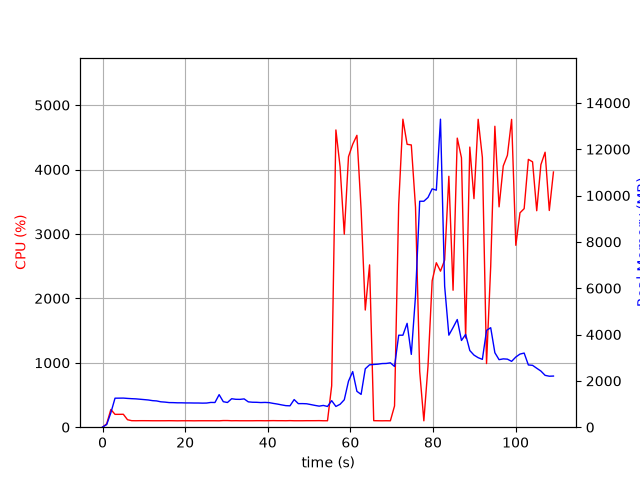

Values plotted in this chart, from the file beside it:
elapsed_time, nproc, cpu, mem_real, mem_virtual
4.4345855712890625e-05, 1, 0.0, 7.41, 3185
1.006, 1, 52.7, 113.9, 770.8
2.013, 1, 275.1, 623.7, 4758
3.02, 1, 199.5, 1252, 5420
4.028, 1, 199.6, 1254, 5420
5.034, 1, 200.7, 1256, 5420
6.042, 1, 116.1, 1242, 5420
7.05, 1, 101.2, 1231, 5420
8.057, 1, 100.3, 1223, 5420
9.063, 1, 101.3, 1207, 5420
10.07, 1, 101.2, 1191, 5420
11.08, 1, 101.0, 1175, 5420
12.09, 1, 100.1, 1147, 5420
13.1, 1, 100.1, 1134, 5420
14.11, 1, 100.1, 1096, 5420
15.12, 1, 100.2, 1083, 5420
16.12, 1, 101.1, 1063, 5420
17.13, 1, 100.2, 1060, 5420
18.14, 1, 99.1, 1053, 5420
19.15, 1, 100.1, 1053, 5420
20.16, 1, 100.1, 1047, 5420
21.17, 1, 100.2, 1047, 5420
22.18, 1, 99.1, 1044, 5420
23.18, 1, 100.1, 1044, 5420
24.19, 1, 100.2, 1039, 5420
25.2, 1, 100.2, 1042, 5420
26.21, 1, 100.1, 1068, 5420
27.22, 1, 100.1, 1066, 5420
28.23, 1, 99.2, 1405, 5772
29.24, 1, 103.1, 1101, 5772
30.25, 1, 103.0, 1066, 5772
31.25, 1, 100.1, 1229, 5772
32.26, 1, 101.1, 1204, 5772
33.27, 1, 100.1, 1201, 5772
34.28, 1, 100.1, 1222, 5772
35.29, 1, 100.1, 1093, 5772
36.3, 1, 100.1, 1078, 5772
37.31, 1, 101.1, 1075, 5772
38.32, 1, 101.1, 1064, 5772
39.33, 1, 100.0, 1070, 5772
40.34, 1, 101.1, 1061, 5772
41.35, 1, 102.0, 1027, 5772
42.36, 1, 101.1, 998.4, 5772
43.36, 1, 101.1, 962.7, 5772
44.37, 1, 100.2, 930.6, 5772
45.38, 1, 102.1, 922.6, 5772
46.39, 1, 100.0, 1193, 5772
47.4, 1, 100.1, 1017, 5772
48.41, 1, 100.1, 1018, 5772
49.42, 1, 101.1, 1011, 5772
50.43, 1, 101.0, 976.5, 5772
51.44, 1, 101.2, 940.7, 5772
52.45, 1, 102.0, 909.4, 5772
53.46, 1, 100.1, 939.1, 5772
54.46, 1, 100.1, 894.8, 5772
55.47, 1, 642.4, 1145, 6136
56.5, 1, 4614, 895.7, 6136
57.51, 1, 4042, 989.2, 6152
58.53, 1, 2996, 1184, 6736
59.55, 1, 4199, 1987, 8016
... 49 more rows
